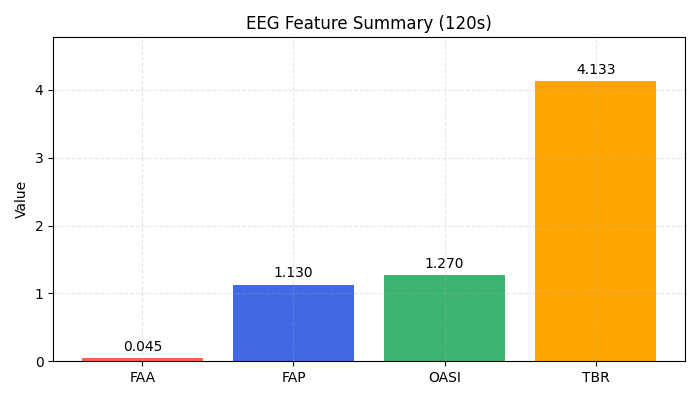

Values plotted in this chart, from the file beside it:
FAA, FAP, OASI, TBR
0.04544, 1.13, 1.27, 4.133
